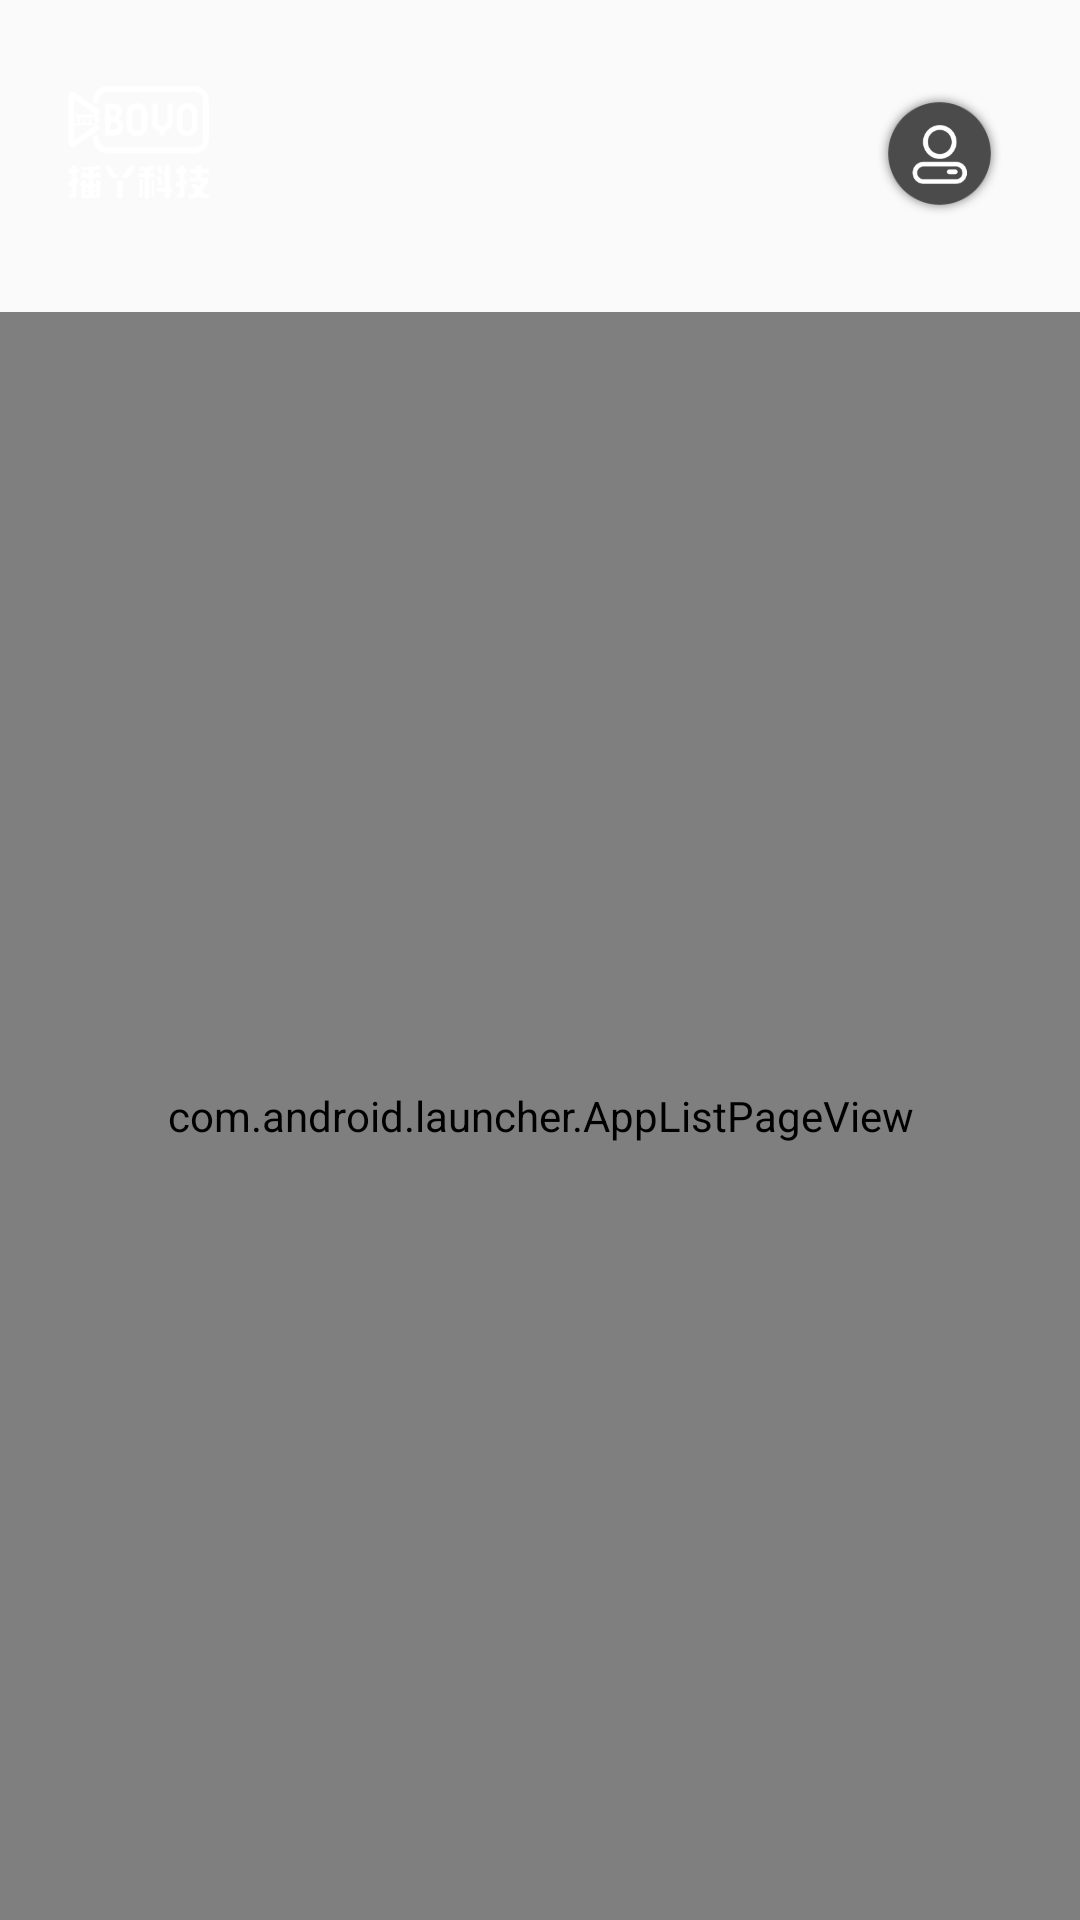

Here is an Android app screen rendered from its layout file. Give the layout XML and the strings, colors and styles it references.
<!-- AndroidManifest.xml: application theme AppTheme -->
<!-- res/layout/activity_main.xml -->
<?xml version="1.0" encoding="utf-8"?>
<RelativeLayout xmlns:android="http://schemas.android.com/apk/res/android"
    xmlns:tools="http://schemas.android.com/tools"
    android:id="@+id/xxx"
    android:layout_width="match_parent"
    android:layout_height="match_parent"
    android:background="@mipmap/app_main_bg"
    tools:ignore="ResourceName">

    <ImageView
        android:layout_width="141px"
        android:layout_marginLeft="68px"
        android:id="@+id/logo"
        android:background="@mipmap/icon_jumeiji"
        android:layout_marginTop="86px"
        android:layout_height="117px"/>


    <ImageView
        android:layout_width="125px"
        android:layout_marginRight="78px"
        android:id="@+id/iv_people"
        android:src="@mipmap/ic_people"
        android:background="@mipmap/logo_bg"
        android:clickable="true"
        android:paddingLeft="35px"
        android:paddingRight="35px"
        android:paddingTop="34px"
        android:paddingBottom="32px"
        android:layout_marginTop="91px"
        android:layout_alignParentRight="true"
        android:layout_height="125px"/>




    <com.android.launcher.AppListPageView
        android:id="@+id/applist_view"
        android:layout_below="@id/logo"
        android:layout_marginTop="109px"
        android:layout_width="match_parent"
        android:layout_height="match_parent"
        android:layout_alignParentBottom="true" />


    <RelativeLayout
        android:id="@+id/rl_user_info"
        android:layout_width="match_parent"
        android:layout_height="match_parent"
        android:background="@mipmap/app_main_bg"
        android:clickable="true"
        android:visibility="gone">

        <ImageView
            android:id="@+id/iv_back"
            android:layout_width="28px"
            android:layout_height="45px"
            android:layout_marginTop="68px"
            android:layout_marginLeft="44px"
            android:clickable="true"
            android:onClick="onClick"
            android:background="@mipmap/ic_back"
            />

        <TextView
            android:layout_width="wrap_content"
            android:layout_height="wrap_content"
            android:textColor="@color/white"
            android:text="账号信息"
            android:textSize="47px"
            android:layout_centerHorizontal="true"
            android:layout_marginTop="69px"/>

        <View
            android:layout_width="match_parent"
            android:layout_height="1px"
            android:background="#C4B3C9"
            android:layout_marginTop="183px"/>

        <TextView
            android:layout_width="wrap_content"
            android:layout_height="wrap_content"
            android:textColor="@color/white"
            android:text="账号ID"
            android:textSize="36px"
            android:layout_marginLeft="41px"
            android:layout_marginTop="262px"/>

        <TextView
            android:layout_width="wrap_content"
            android:layout_height="wrap_content"
            android:textColor="@color/white"
            android:text="账号名称"
            android:textSize="36px"
            android:layout_marginLeft="41px"
            android:layout_marginTop="433px"/>


        <TextView
            android:layout_width="wrap_content"
            android:layout_height="wrap_content"
            android:textColor="@color/white"
            android:text="账号操作"
            android:textSize="36px"
            android:layout_marginLeft="41px"
            android:layout_marginTop="597px"/>

        <TextView
            android:layout_width="wrap_content"
            android:layout_height="wrap_content"
            android:textColor="@color/white"
            android:text="有效日期"
            android:textSize="36px"
            android:layout_marginLeft="41px"
            android:layout_marginTop="761px"/>

        <TextView
            android:id="@+id/tv_id"
            android:layout_width="wrap_content"
            android:layout_height="wrap_content"
            android:textColor="@color/white"
            android:text=""
            android:textSize="36px"
            android:layout_alignParentRight="true"
            android:layout_marginRight="44px"
            android:layout_marginTop="261px"/>


        <TextView
            android:id="@+id/tv_name"
            android:layout_width="wrap_content"
            android:layout_height="wrap_content"
            android:textColor="@color/white"
            android:text=""
            android:textSize="36px"
            android:layout_alignParentRight="true"
            android:layout_marginRight="44px"
            android:layout_marginTop="436px"/>


        <TextView
            android:id="@+id/tv_exchange_pass"
            android:layout_width="wrap_content"
            android:layout_height="wrap_content"
            android:textColor="@color/white"
            android:text="修改密码"
            android:drawableRight="@mipmap/ic_next"
            android:drawablePadding="10px"
            android:textSize="36px"
            android:clickable="true"
            android:layout_alignParentRight="true"
            android:layout_marginRight="44px"
            android:layout_marginTop="600px"/>


        <TextView
            android:id="@+id/tv_effective_data"
            android:layout_width="wrap_content"
            android:layout_height="wrap_content"
            android:textColor="@color/white"
            android:text=""
            android:textSize="36px"
            android:layout_alignParentRight="true"
            android:layout_marginRight="44px"
            android:layout_marginTop="761px"/>


        <Button
            android:layout_width="1005px"
            android:layout_height="132px"
            android:id="@+id/btn_exit_login"
            android:text="退出登录"
            android:textColor="@color/white"
            android:gravity="center"
            android:clickable="true"
            android:layout_centerHorizontal="true"
            android:layout_marginTop="1042px"
            android:textSize="48px"
            android:background="@drawable/shape_btn_login"/>


    </RelativeLayout>

</RelativeLayout>
<!-- resources referenced by this layout -->
<resources>
  <color name="white">#FFFFFFFF</color>
  <!-- drawable shape_btn_login (drawable) -->
  <?xml version="1.0" encoding="utf-8"?>
  <shape xmlns:android="http://schemas.android.com/apk/res/android"
      android:shape="rectangle">
  
      <corners android:radius="10px"/>
      <solid android:color="#CD2CA0"/>
  </shape>
  <!-- mipmap ic_back: png bitmap (mipmap-xxxhdpi, 1498 bytes) -->
  <!-- mipmap ic_next: png bitmap (mipmap-xxxhdpi, 1255 bytes) -->
  <!-- mipmap ic_people: png bitmap (mipmap-xxxhdpi, 3305 bytes) -->
  <!-- mipmap icon_jumeiji: png bitmap (mipmap-xhdpi, 87409 bytes) -->
  <!-- mipmap logo_bg: png bitmap (mipmap-xxxhdpi, 5546 bytes) -->
  <style name="AppTheme" parent="Theme.AppCompat.Light.NoActionBar">
          
          <item name="colorPrimary">@color/colorPrimary</item>
          <item name="colorPrimaryDark">@color/colorPrimaryDark</item>
          <item name="colorAccent">@color/colorAccent</item>
          <item name="android:windowFullscreen">true</item>
          <item name="android:windowNoTitle">true</item>
          <item name="android:windowContentOverlay">@null</item>
      </style>
  <color name="colorPrimary">#3F51B5</color>
  <color name="colorPrimaryDark">#303F9F</color>
  <color name="colorAccent">#FF4081</color>
</resources>
